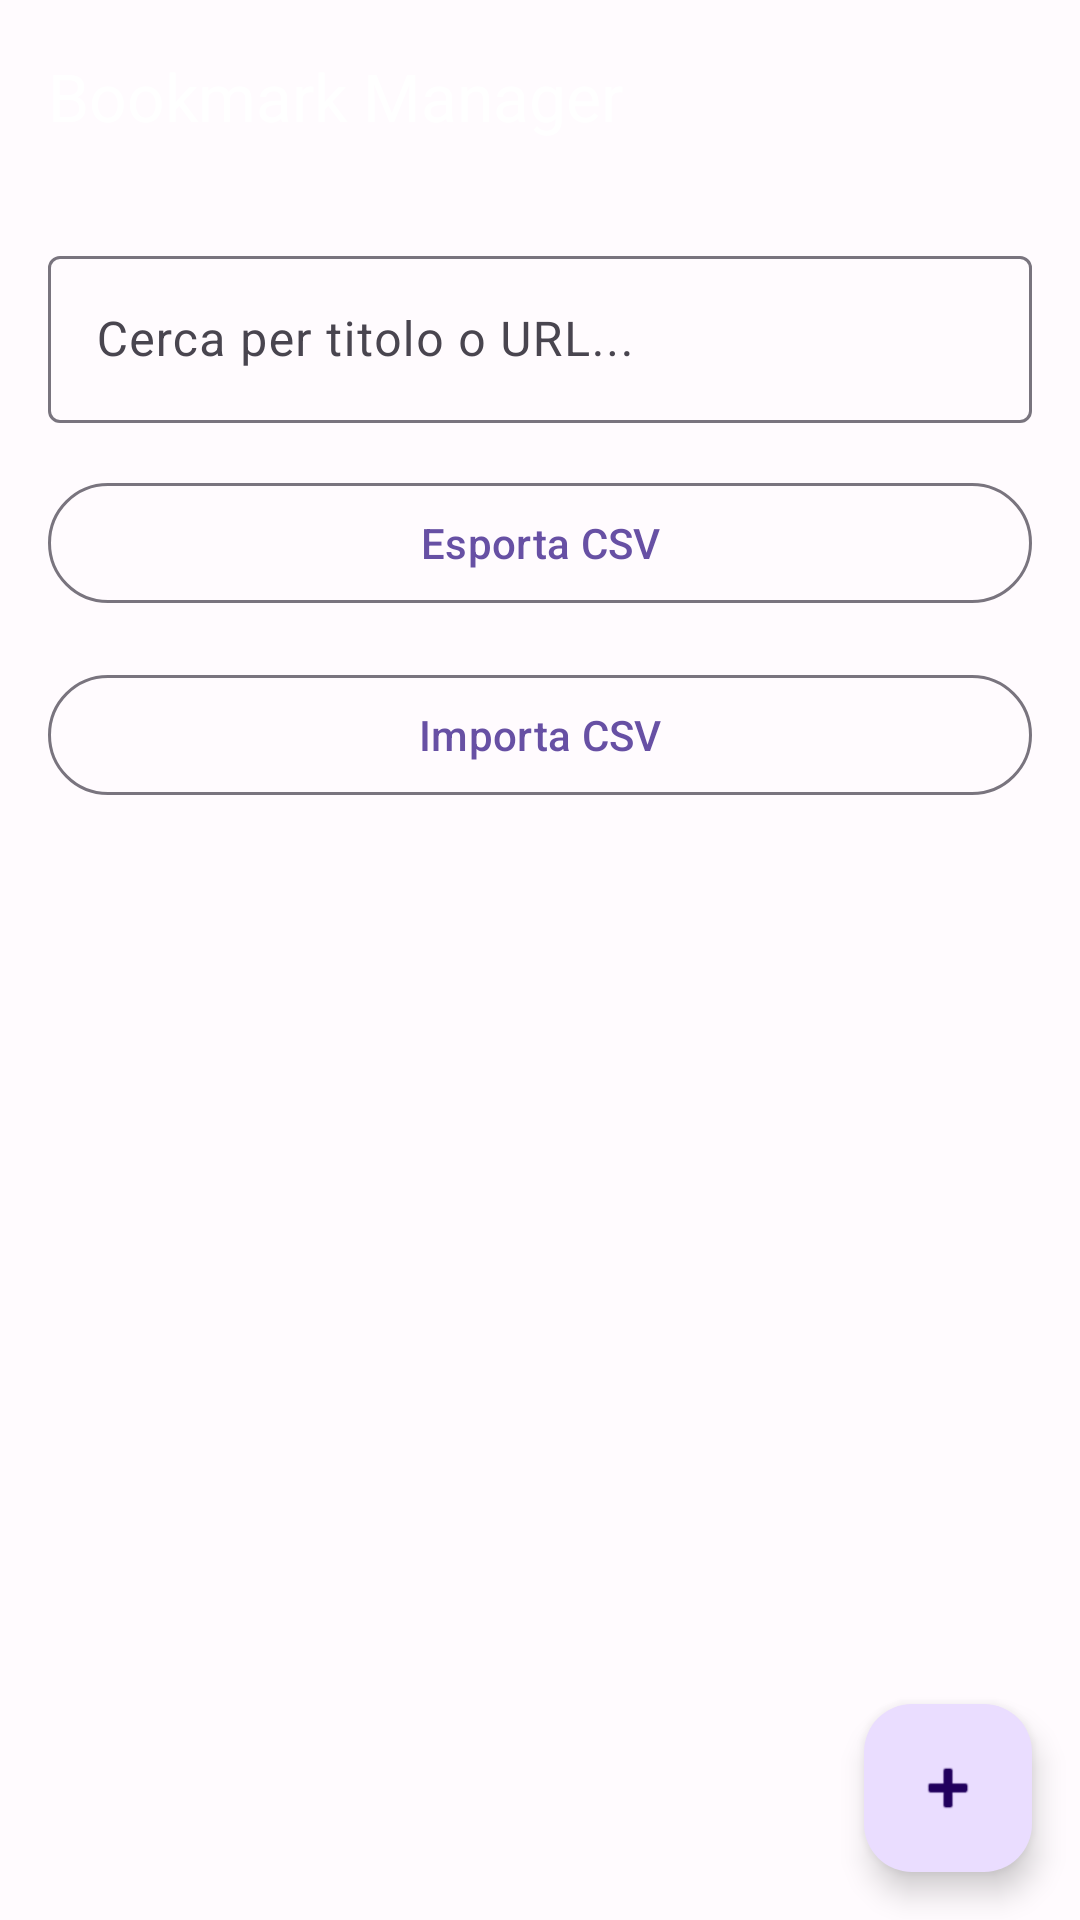

Layout XML and referenced resources for this Android screen:
<!-- AndroidManifest.xml: activity theme Theme.BookmarkManager -->
<!-- res/layout/activity_main.xml -->
<?xml version="1.0" encoding="utf-8"?>
<androidx.coordinatorlayout.widget.CoordinatorLayout xmlns:android="http://schemas.android.com/apk/res/android"
    xmlns:app="http://schemas.android.com/apk/res-auto"
    xmlns:tools="http://schemas.android.com/tools"
    android:layout_width="match_parent"
    android:layout_height="match_parent"
    tools:context=".MainActivity">

    <com.google.android.material.appbar.AppBarLayout
        android:layout_width="match_parent"
        android:layout_height="wrap_content">

        <com.google.android.material.appbar.MaterialToolbar
            android:id="@+id/toolbar"
            android:layout_width="match_parent"
            android:layout_height="?attr/actionBarSize"
            app:title="@string/app_name"
            app:titleTextColor="?attr/colorOnPrimary" />

    </com.google.android.material.appbar.AppBarLayout>

    <androidx.core.widget.NestedScrollView
        android:layout_width="match_parent"
        android:layout_height="match_parent"
        app:layout_behavior="@string/appbar_scrolling_view_behavior">

        <LinearLayout
            android:layout_width="match_parent"
            android:layout_height="wrap_content"
            android:orientation="vertical"
            android:padding="16dp">

            <com.google.android.material.textfield.TextInputLayout
                android:layout_width="match_parent"
                android:layout_height="wrap_content"
                android:hint="@string/search_hint"
                style="@style/Widget.Material3.TextInputLayout.OutlinedBox"
                android:layout_marginBottom="16dp">

                <com.google.android.material.textfield.TextInputEditText
                    android:id="@+id/searchEditText"
                    android:layout_width="match_parent"
                    android:layout_height="wrap_content"
                    android:inputType="text"
                    android:imeOptions="actionSearch" />

            </com.google.android.material.textfield.TextInputLayout>

            <com.google.android.material.button.MaterialButton
                android:id="@+id/exportButton"
                android:layout_width="match_parent"
                android:layout_height="wrap_content"
                android:text="@string/export"
                android:layout_marginBottom="16dp"
                style="@style/Widget.Material3.Button.OutlinedButton" />

            <com.google.android.material.button.MaterialButton
                android:id="@+id/importButton"
                android:layout_width="match_parent"
                android:layout_height="wrap_content"
                android:text="@string/importcsv"
                android:layout_marginBottom="16dp"
                style="@style/Widget.Material3.Button.OutlinedButton" />

            <androidx.recyclerview.widget.RecyclerView
                android:id="@+id/recyclerView"
                android:layout_width="match_parent"
                android:layout_height="wrap_content"
                android:clipToPadding="false"
                android:nestedScrollingEnabled="false"
                tools:listitem="@layout/item_bookmark" />

            <TextView
                android:id="@+id/emptyTextView"
                android:layout_width="match_parent"
                android:layout_height="wrap_content"
                android:text="@string/no_bookmarks"
                android:textAlignment="center"
                android:textSize="16sp"
                android:padding="32dp"
                android:visibility="gone"
                android:textColor="?attr/colorOnSurfaceVariant" />

        </LinearLayout>

    </androidx.core.widget.NestedScrollView>

    <com.google.android.material.floatingactionbutton.FloatingActionButton
        android:id="@+id/fab"
        android:layout_width="wrap_content"
        android:layout_height="wrap_content"
        android:layout_gravity="bottom|end"
        android:layout_margin="16dp"
        android:src="@android:drawable/ic_input_add"
        app:tint="?attr/colorOnPrimaryContainer" />

</androidx.coordinatorlayout.widget.CoordinatorLayout>
<!-- res/layout/item_bookmark.xml (included above) -->
<?xml version="1.0" encoding="utf-8"?>
<com.google.android.material.card.MaterialCardView xmlns:android="http://schemas.android.com/apk/res/android"
    xmlns:app="http://schemas.android.com/apk/res-auto"
    xmlns:tools="http://schemas.android.com/tools"
    android:layout_width="match_parent"
    android:layout_height="wrap_content"
    android:layout_marginBottom="8dp"
    app:cardElevation="2dp"
    app:cardCornerRadius="12dp"
    app:strokeWidth="0dp">

    <LinearLayout
        android:layout_width="match_parent"
        android:layout_height="wrap_content"
        android:orientation="vertical"
        android:padding="16dp">

        <TextView
            android:id="@+id/titleTextView"
            android:layout_width="match_parent"
            android:layout_height="wrap_content"
            android:textSize="16sp"
            android:textStyle="bold"
            android:textColor="?attr/colorOnSurface"
            tools:text="Example Bookmark Title" />

        <TextView
            android:id="@+id/urlTextView"
            android:layout_width="match_parent"
            android:layout_height="wrap_content"
            android:textSize="14sp"
            android:textColor="?attr/colorOnSurfaceVariant"
            android:layout_marginTop="4dp"
            android:maxLines="1"
            android:ellipsize="end"
            tools:text="https://www.example.com" />

        <LinearLayout
            android:layout_width="match_parent"
            android:layout_height="wrap_content"
            android:orientation="horizontal"
            android:layout_marginTop="12dp"
            android:gravity="end">

            <com.google.android.material.button.MaterialButton
                android:id="@+id/editButton"
                android:layout_width="wrap_content"
                android:layout_height="wrap_content"
                android:text="@string/edit"
                style="@style/Widget.Material3.Button.TextButton"
                android:layout_marginEnd="8dp" />

            <com.google.android.material.button.MaterialButton
                android:id="@+id/deleteButton"
                android:layout_width="wrap_content"
                android:layout_height="wrap_content"
                android:text="@string/delete"
                style="@style/Widget.Material3.Button.TextButton" />

        </LinearLayout>

    </LinearLayout>

</com.google.android.material.card.MaterialCardView>
<!-- resources referenced by this layout -->
<resources>
  <string name="app_name">Bookmark Manager</string>
  <string name="delete">Elimina</string>
  <string name="edit">Modifica</string>
  <string name="export">Esporta CSV</string>
  <string name="importcsv">Importa CSV</string>
  <string name="no_bookmarks">Nessun segnalibro</string>
  <string name="search_hint">Cerca per titolo o URL...</string>
  <color name="md_theme_light_primary">#6750A4</color>
  <color name="md_theme_light_onPrimary">#FFFFFF</color>
  <color name="md_theme_light_primaryContainer">#EADDFF</color>
  <color name="md_theme_light_onPrimaryContainer">#21005D</color>
  <color name="md_theme_light_secondary">#625B71</color>
  <color name="md_theme_light_onSecondary">#FFFFFF</color>
  <color name="md_theme_light_secondaryContainer">#E8DEF8</color>
  <color name="md_theme_light_onSecondaryContainer">#1D192B</color>
  <color name="md_theme_light_tertiary">#7D5260</color>
  <color name="md_theme_light_onTertiary">#FFFFFF</color>
  <color name="md_theme_light_tertiaryContainer">#FFD8E4</color>
  <color name="md_theme_light_onTertiaryContainer">#31111D</color>
  <color name="md_theme_light_error">#BA1A1A</color>
  <color name="md_theme_light_errorContainer">#FFDAD6</color>
  <color name="md_theme_light_onError">#FFFFFF</color>
  <color name="md_theme_light_onErrorContainer">#410002</color>
  <color name="md_theme_light_background">#FFFBFE</color>
  <color name="md_theme_light_onBackground">#1C1B1F</color>
  <color name="md_theme_light_surface">#FFFBFE</color>
  <color name="md_theme_light_onSurface">#1C1B1F</color>
  <color name="md_theme_light_surfaceVariant">#E7E0EC</color>
  <color name="md_theme_light_onSurfaceVariant">#49454F</color>
  <color name="md_theme_light_outline">#79747E</color>
  <color name="md_theme_light_inverseOnSurface">#F4EFF4</color>
  <color name="md_theme_light_inverseSurface">#313033</color>
  <color name="md_theme_light_inversePrimary">#D0BCFF</color>
  <color name="md_theme_light_outlineVariant">#CAC4D0</color>
</resources>
